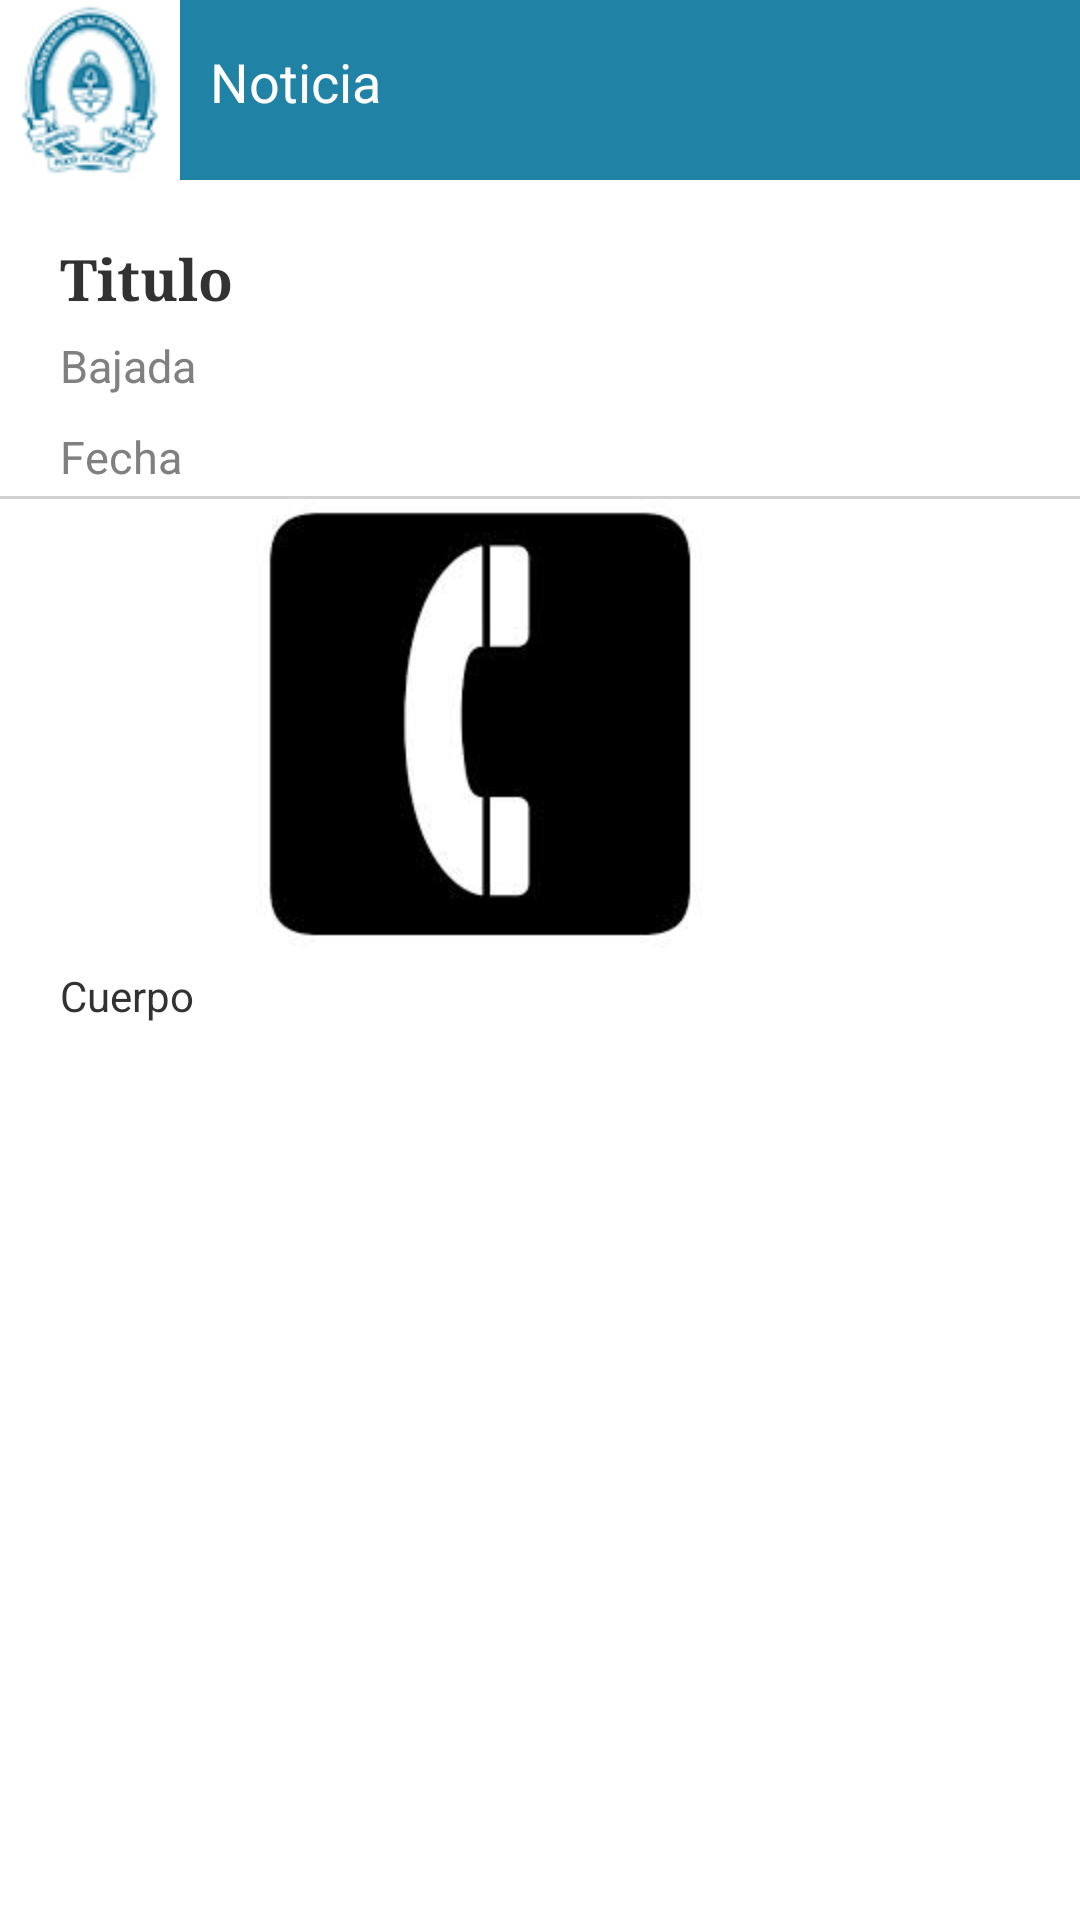

This screen was rendered from an Android layout file. Write that file and the resources it references.
<!-- AndroidManifest.xml: application theme AppTheme -->
<!-- res/layout/noticias_content.xml -->
<?xml version="1.0" encoding="utf-8"?>
<RelativeLayout xmlns:android="http://schemas.android.com/apk/res/android"
    android:layout_width="wrap_content"
    android:layout_height="wrap_content" >

    
    <include
        android:id="@+id/include1"
        layout="@layout/header_news_content" />

   
     <RelativeLayout
          android:id="@+id/content"
        android:layout_width="wrap_content"
          android:layout_height="wrap_content"
          android:background="@color/header_text"
          android:layout_below="@+id/include1"  >

        <ScrollView
            android:id="@+id/scrollView1"
            android:layout_width="match_parent"
            android:layout_height="wrap_content"
            android:layout_alignParentLeft="true"
           >

           <LinearLayout
               android:layout_width="match_parent"
               android:layout_height="wrap_content"
               android:orientation="vertical" >

               <TextView
                   android:id="@+id/text_noticiaContentTitulo"
                   android:layout_width="wrap_content"
                   android:layout_height="wrap_content"
                   android:layout_centerVertical="true"
                   android:layout_marginLeft="20dp"
                   android:layout_marginTop="20dp"
                   android:text="Titulo"
                   android:textSize="19dp"
                   android:textStyle="bold"
                   android:typeface="serif" />

               <TextView
                   android:id="@+id/text_noticiaContentBajada"
                   android:layout_width="wrap_content"
                   android:layout_height="wrap_content"
                   android:layout_alignParentLeft="true"
                   android:layout_below="@+id/text_noticiaContentTitulo"
                   android:layout_marginLeft="20dp"
                   android:layout_marginTop="6dp"
                   android:text="Bajada"
                   android:textColor="@color/gray"
                   android:textSize="15dp"
                   android:typeface="sans" />

               <TextView
                   android:id="@+id/text_noticiaContentFecha"
                   android:layout_width="wrap_content"
                   android:layout_height="wrap_content"
                   android:layout_marginLeft="20dp"
                   android:layout_marginTop="10dp"
                   android:text="Fecha"
                   android:textColor="@color/gray"
                   android:textSize="15dp"
                   android:typeface="normal" />
                <TextView
                   android:id="@+id/text_noticiaLineaTres"
                   android:layout_width="fill_parent"
                   android:layout_height="1dp"
                   android:layout_alignParentLeft="true"
                   android:layout_below="@+id/text_noticiaContentBajada"
                   android:layout_marginTop="3dp"
                   android:background="@color/gray_claro" />
               
               <ImageView
                   android:id="@+id/image_noticiaContentImage"
                   android:layout_width="300dp"
                   android:layout_height="150dp"
                   android:layout_alignParentLeft="true"
                   android:layout_below="@+id/text_noticiaLineaUno"
                   android:layout_marginLeft="10dp"
                   android:layout_weight="0.19"
                   android:src="@drawable/call" />

          

               <TextView
                   android:id="@+id/text_noticiaContentCuerpo"
                   android:layout_width="wrap_content"
                   android:layout_height="wrap_content"
                   android:layout_alignParentLeft="true"
                   android:layout_below="@+id/image_noticiaContentImage"
                   android:layout_marginBottom="20dp"
                   android:layout_marginLeft="20dp"
                   android:layout_marginTop="6dp"
                   android:text="Cuerpo" />
           </LinearLayout>
        
           </ScrollView>

        
        
      
</RelativeLayout>

</RelativeLayout>
<!-- res/layout/header_news_content.xml (included above) -->
<?xml version="1.0" encoding="utf-8"?>
<RelativeLayout xmlns:android="http://schemas.android.com/apk/res/android"
    android:layout_width="match_parent"
    android:layout_height="wrap_content"
    android:background="@color/header_principal"
    android:id="@+id/header_carrera">
    
    <ImageView
        android:id="@+id/image_newsHeader"
        android:layout_width="60dp"
        android:layout_height="60dp"
        android:layout_marginRight="10dp"
        android:background="@color/blanco"
        android:contentDescription="@string/descripcion"
        android:scaleType="centerCrop"
        android:src="@drawable/logob72" />

    <TextView
        android:id="@+id/text_newsHeader"
        android:layout_width="wrap_content"
        android:layout_height="wrap_content"
        android:layout_alignParentTop="true"
        android:layout_marginTop="15dp"
        android:layout_toRightOf="@+id/image_newsHeader"
        android:text="Noticia"
        android:textColor="@color/header_text"
        android:textSize="18dp" />

    <ImageView
        android:id="@+id/image_facebook"
        android:layout_width="30dp"
        android:layout_height="30dp"
        android:layout_alignParentRight="true"
        android:layout_alignTop="@+id/text_newsHeader"
        android:layout_marginRight="16dp"
        android:src="@drawable/facebook"
        android:visibility="invisible" />

</RelativeLayout>
<!-- resources referenced by this layout -->
<resources>
  <color name="blanco">#FFF</color>
  <color name="gray">#808080</color>
  <color name="gray_claro">#D3D3D3</color>
  <color name="header_principal">#2082A5</color>
  <color name="header_text">#fff</color>
  <!-- drawable call: jpeg bitmap (drawable-hdpi, 3567 bytes) -->
  <!-- drawable logob72: jpg bitmap (drawable-hdpi, 28121 bytes) -->
  <string name="descripcion">Image</string>
  <style name="AppTheme" parent="AppBaseTheme">
          
      </style>
  <style name="AppBaseTheme" parent="android:Theme.Light">
          
      </style>
</resources>
